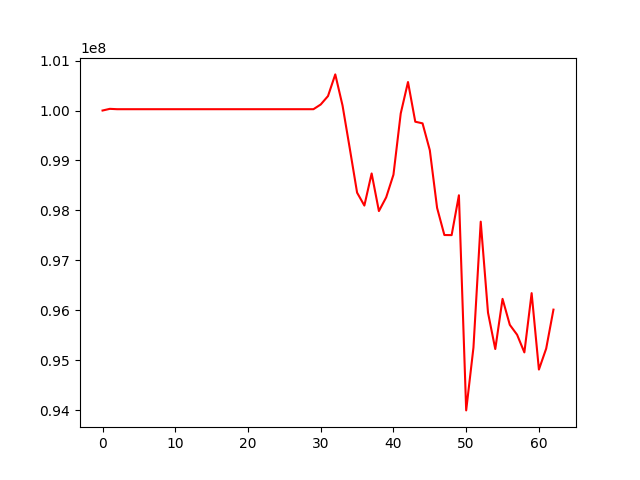

The file beside this chart, header and first rows:
, 0
0, 100000000
1, 100033632
2, 100026462
3, 100026462
4, 100026462
5, 100026462
6, 100026462
7, 100026462
8, 100026462
9, 100026462
10, 100026462
11, 100026462
12, 100026462
13, 100026462
14, 100026462
15, 100026462
16, 100026462
17, 100026462
18, 100026462
19, 100026462
20, 100026462
21, 100026462
22, 100026462
23, 100026462
24, 100026462
25, 100026462
26, 100026462
27, 100026462
28, 100026462
29, 100026462
30, 100121020
31, 100289350
32, 100723081
33, 100099292
34, 99236141
35, 98355962
36, 98097510
37, 98740269
38, 97987410
39, 98262069
40, 98715485
41, 99940820
42, 100570441
43, 99776080
44, 99743172
45, 99204793
46, 98050822
47, 97507917
48, 97506106
49, 98303559
50, 93997242
51, 95255795
52, 97775441
53, 95954558
54, 95225280
55, 96229912
56, 95709717
57, 95511916
58, 95158222
59, 96344488
... 3 more rows
